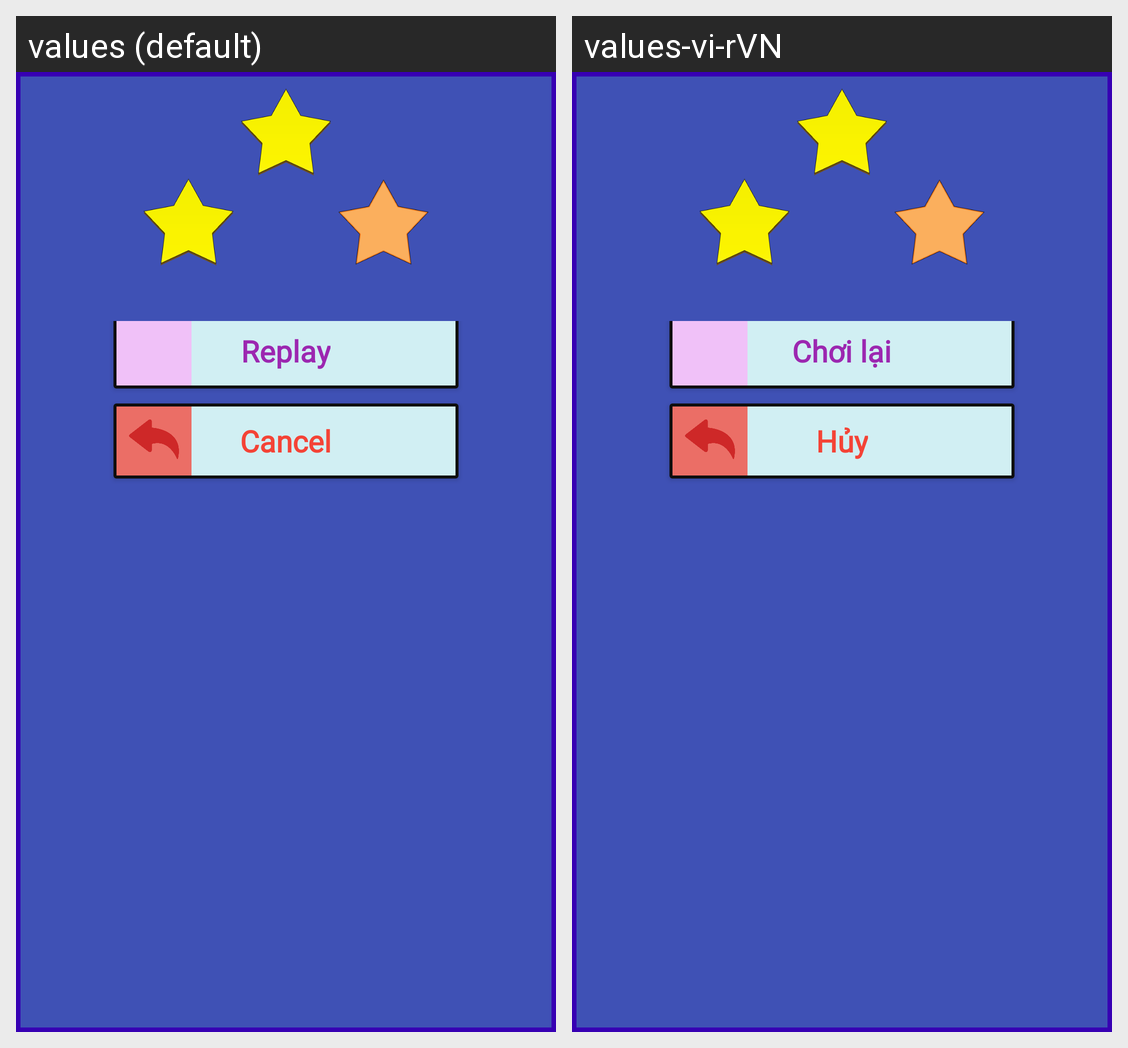

Strings drawn on this Android screen and how each of the app's shown locales translates them:
Android screen res/layout/dialog_congratulation.xml rendered under 2 locales, left to right: values (default), values-vi-rVN. Device: Nexus 5 (rendered at 1080×1920; each locale shown at half size, 540×960, under a caption strip naming it); theme AppTheme.
Strings drawn on this screen, with the default value and each locale's value (text and hints the layout hard-codes, and strings that could not be matched under every locale, appear in the picture but are not listed):

replay
  values: Replay
  values-vi-rVN: Chơi lại

cancel
  values: Cancel
  values-vi-rVN: Hủy
